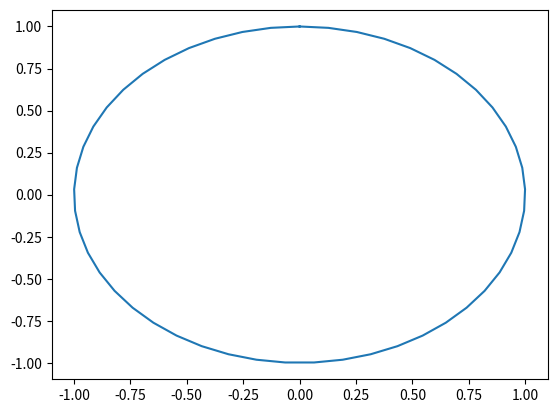

This figure's Python source:
import numpy as np
import matplotlib.pylab as plt
# x = np.linspace(-2, 2, 201)
# plt.plot(x,np.sin(x))
# plt.xlabel('x')
# plt.ylabel('sin(x)')
# plt.axis('tight')
# plt.show()

t = np.linspace(0,2*np.pi)
plt.plot(np.sin(t),np.cos(t))
plt.show()